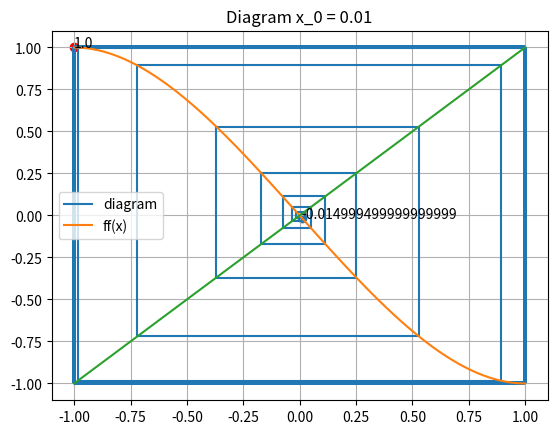

Write the Python code that produced this figure.
# animated_line_plot.py

from random import randint
import numpy as np
import matplotlib.pyplot as plt
from matplotlib.animation import FuncAnimation, PillowWriter


def diagram(f,x,N):
    plt.title("Diagram x_0 = {}".format(x))
    x_points=[x]
    y_points=[f(x)]
    ax.scatter(x_points,y_points)
    for i in range(N):
        x_points.append(y_points[-1])
        y_points.append(y_points[-1])
        x_points.append(x_points[-1])
        y_points.append(f(x_points[-1]))
    ax.scatter(x_points[-1],y_points[-1],c="red")
    ax.annotate(str(y_points[0]),(x_points[0],y_points[0]))
    ax.annotate(str(y_points[-1]),(x_points[-1],y_points[-1]))
    ax.grid()
    ax.plot(x_points,y_points, label='diagram')
    xx=np.linspace(-1,1,1000)
    ax.plot(xx,f(xx),label='ff(x)')
    ax.plot(xx,xx)
    ax.legend()

# function that draws each frame of the animation
def animate(i):

    ax.clear()

    ff = lambda x: -3 / 2 * x + 1 / 2 * x ** 3
    x = 0.01
    diagram(ff,x,i)


# create the figure and axes objects
fig, ax = plt.subplots()

# run the animation
ani = FuncAnimation(fig, animate, frames=100,repeat=False)
# r"E:\Oleg\Универ\Магістр\1 курс 2 семестр\Динамічні системи\Самостійні роботи\animation1.gif"
f = r"E:\Oleg\Универ\Магістр\1 курс 2 семестр\Динамічні системи\Самостійні роботи\animation2.gif"
writerGif = PillowWriter(fps = 5)
ani.save(f,writer = writerGif)